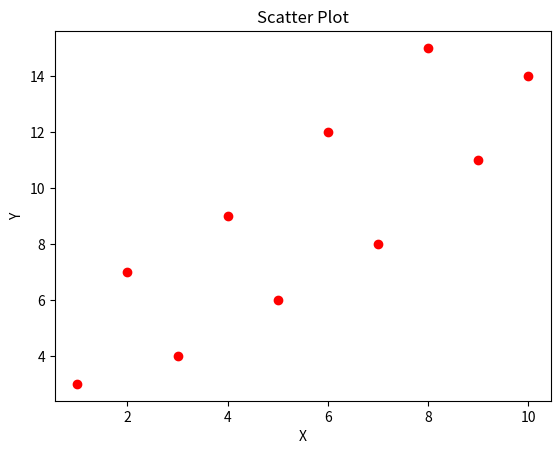
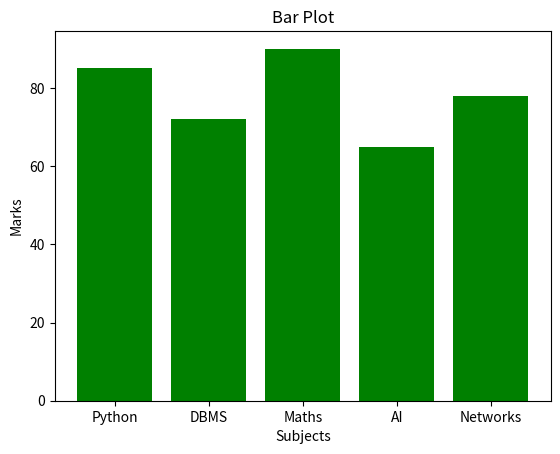
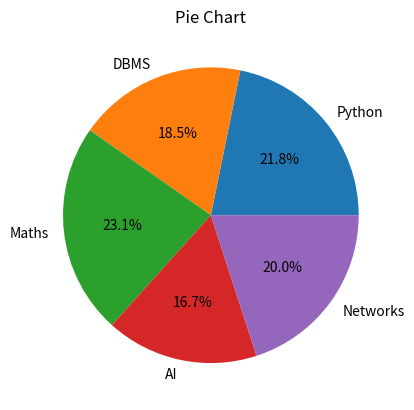
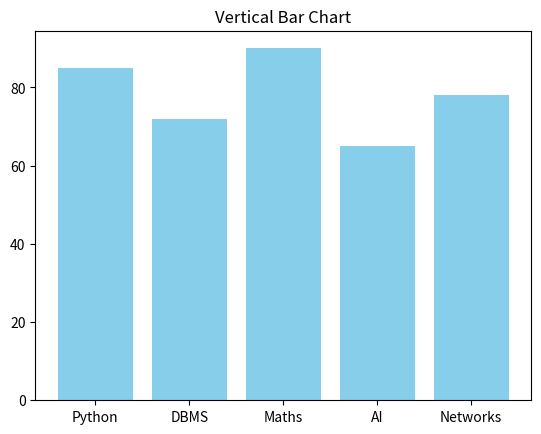
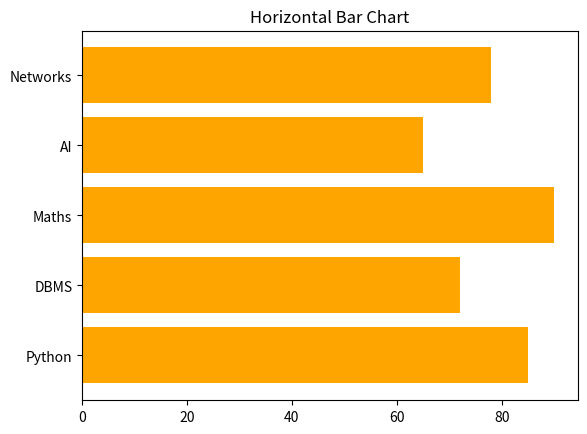
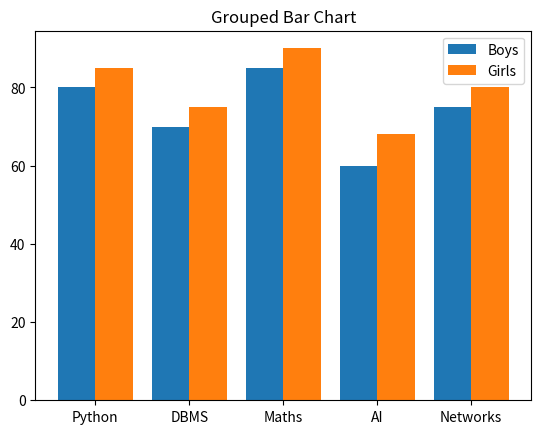
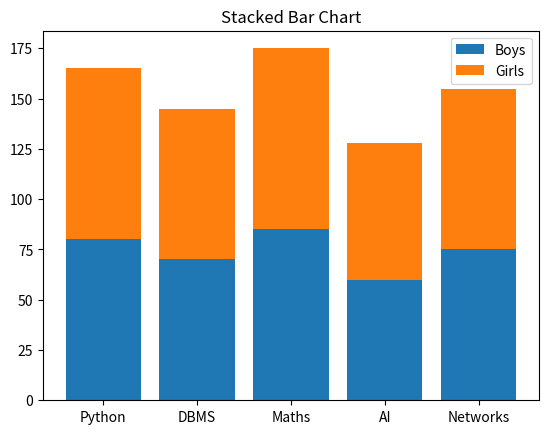
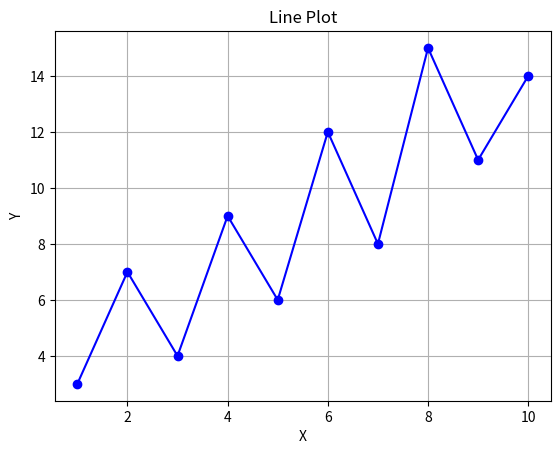

These figures' Python source, in order:
import numpy as np
import matplotlib.pyplot as plt

# Sample data
x = [1, 2, 3, 4, 5, 6, 7, 8, 9, 10]
y = [3, 7, 4, 9, 6, 12, 8, 15, 11, 14]
subjects = ["Python", "DBMS", "Maths", "AI", "Networks"]
marks = [85, 72, 90, 65, 78]
boys = [80, 70, 85, 60, 75]
girls = [85, 75, 90, 68, 80]

# 1: Scatter plot
plt.scatter(x, y, color="red", marker="o")
plt.title("Scatter Plot")
plt.xlabel("X")
plt.ylabel("Y")
plt.show()

# 2: Bar plot (simple)
plt.bar(subjects, marks, color="green")
plt.title("Bar Plot")
plt.xlabel("Subjects")
plt.ylabel("Marks")
plt.show()

# 3: Pie chart
plt.pie(marks, labels=subjects, autopct="%1.1f%%")
plt.title("Pie Chart")
plt.show()

# 4: Bar chart types
# 4a: Vertical bar chart
plt.bar(subjects, marks, color="skyblue")
plt.title("Vertical Bar Chart")
plt.show()

# 4b: Horizontal bar chart
plt.barh(subjects, marks, color="orange")
plt.title("Horizontal Bar Chart")
plt.show()

# 4c: Grouped (clustered) bar chart
pos = np.arange(len(subjects))
plt.bar(pos - 0.2, boys, width=0.4, label="Boys")
plt.bar(pos + 0.2, girls, width=0.4, label="Girls")
plt.xticks(pos, subjects)
plt.title("Grouped Bar Chart")
plt.legend()
plt.show()

# 4d: Stacked bar chart
plt.bar(subjects, boys, label="Boys")
plt.bar(subjects, girls, bottom=boys, label="Girls")
plt.title("Stacked Bar Chart")
plt.legend()
plt.show()

# 5: Line plot
plt.plot(x, y, color="blue", marker="o", linestyle="-")
plt.title("Line Plot")
plt.xlabel("X")
plt.ylabel("Y")
plt.grid(True)
plt.show()
